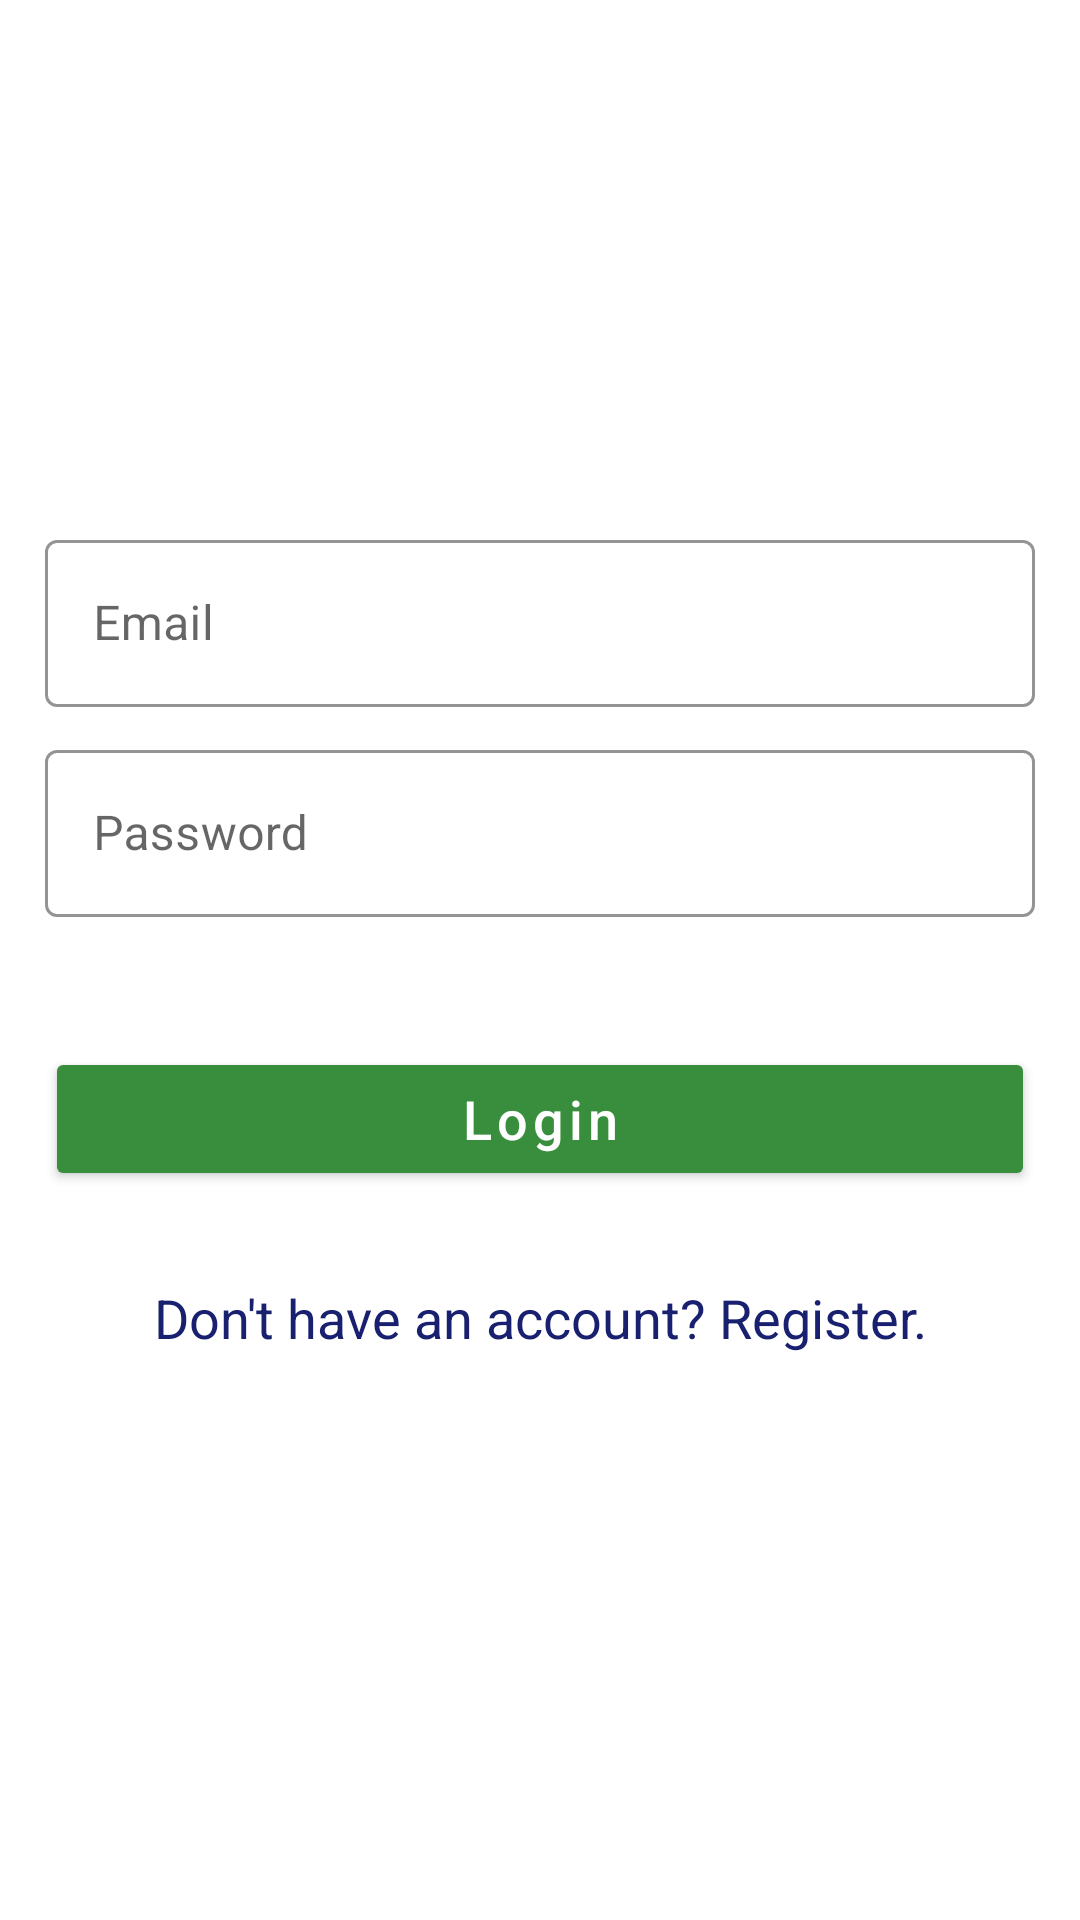

The Android layout XML behind this screen, and the referenced resources:
<!-- AndroidManifest.xml: application theme Theme.KamatechsMobileApplication -->
<!-- res/layout/activity_login.xml -->
<?xml version="1.0" encoding="utf-8"?>
<androidx.constraintlayout.widget.ConstraintLayout
    xmlns:android="http://schemas.android.com/apk/res/android"
    xmlns:app="http://schemas.android.com/apk/res-auto"
    xmlns:tools="http://schemas.android.com/tools"
    android:layout_width="match_parent"
    android:layout_height="match_parent"
    tools:context=".LoginActivity">

    <LinearLayout
        android:layout_width="match_parent"
        android:layout_height="wrap_content"
        android:orientation="vertical"
        app:layout_constraintBottom_toBottomOf="parent"
        app:layout_constraintEnd_toEndOf="parent"
        app:layout_constraintStart_toStartOf="parent"
        app:layout_constraintTop_toTopOf="parent">


        <com.google.android.material.textfield.TextInputLayout
            android:id="@+id/etEmailAddress"
            style="@style/TextInput"
            android:layout_width="match_parent"
            android:layout_height="match_parent"
            android:hint="Email">

            <com.google.android.material.textfield.TextInputEditText
                android:layout_width="match_parent"
                android:layout_height="wrap_content"
                android:inputType="textEmailAddress"/>
        </com.google.android.material.textfield.TextInputLayout>

        <com.google.android.material.textfield.TextInputLayout
            android:id="@+id/password_text_input"
            style="@style/TextInput"
            android:layout_width="match_parent"
            android:layout_height="wrap_content"
            android:hint="Password"
            app:errorEnabled="true">

            <com.google.android.material.textfield.TextInputEditText
                android:id="@+id/etPassword"
                android:layout_width="match_parent"
                android:layout_height="wrap_content"
                android:inputType="textPassword" />
        </com.google.android.material.textfield.TextInputLayout>

        <Button
            android:id="@+id/btnLogin"
            android:layout_width="match_parent"
            android:layout_height="match_parent"
            android:layout_margin="15dp"
            style="@style/Button"
            android:text="Login" />

        <TextView
            android:id="@+id/tvRedirectSignUp"
            android:layout_width="match_parent"
            android:layout_height="wrap_content"
            android:layout_margin="15dp"
            android:gravity="center_horizontal"
            android:text="Don't have an account? Register."
            style="@style/RegText"/>

    </LinearLayout>

</androidx.constraintlayout.widget.ConstraintLayout>
<!-- resources referenced by this layout -->
<resources>
  <style name="Button" parent="TextAppearance.MaterialComponents.Button">
          <item name="backgroundTint">@color/colorPrimaryDark</item>
          <item name="android:textSize">18dp</item>
          <item name="android:textColor">@color/icons</item>
          <item name="cornerRadius">20dp</item>
          <item name="textAllCaps">false</item>
      </style>
  <style name="RegText" parent="TextAppearance.AppCompat">
          <item name="android:textColor">#18206F</item>
          <item name="android:textSize">18dp</item>
      </style>
  <style name="TextInput" parent="Widget.MaterialComponents.TextInputLayout.OutlinedBox">
          <item name="hintTextAppearance">@style/TextAppearance.Shrine.TextInputLayout.HintText</item>
          <item name="hintTextColor">@color/textColorPrimary</item>
          <item name="android:paddingBottom">8dp</item>
          <item name="android:layout_marginRight">15dp</item>
          <item name="android:layout_marginLeft">15dp</item>
          <item name="boxStrokeColor">@color/textColorSecondary</item>
      </style>
  <style name="Theme.KamatechsMobileApplication" parent="Theme.MaterialComponents.DayNight.DarkActionBar">
          
          <item name="colorPrimary">@color/colorPrimary</item>
          <item name="colorPrimaryVariant">@color/colorPrimaryDark</item>
          <item name="colorOnPrimary">@color/colorPrimaryLight</item>
          
          <item name="colorSecondary">@color/colorAccent</item>
          <item name="colorSecondaryVariant">@color/colorAccent</item>
          <item name="colorOnSecondary">@color/icons</item>
          
          <item name="android:statusBarColor" tools:targetApi="l">?attr/colorPrimaryVariant</item>
          
      </style>
  <color name="colorPrimaryDark">#388E3C</color>
  <color name="icons">#FFFFFF</color>
  <style name="TextAppearance.Shrine.TextInputLayout.HintText" parent="TextAppearance.MaterialComponents.Subtitle2">
          <item name="android:textColor">?android:attr/textColorPrimary</item>
      </style>
  <color name="textColorPrimary">#212121</color>
  <color name="textColorSecondary">#757575</color>
  <color name="colorPrimary">#4CAF50</color>
  <color name="colorPrimaryLight">#C8E6C9</color>
  <color name="colorAccent">#FF5722</color>
</resources>
